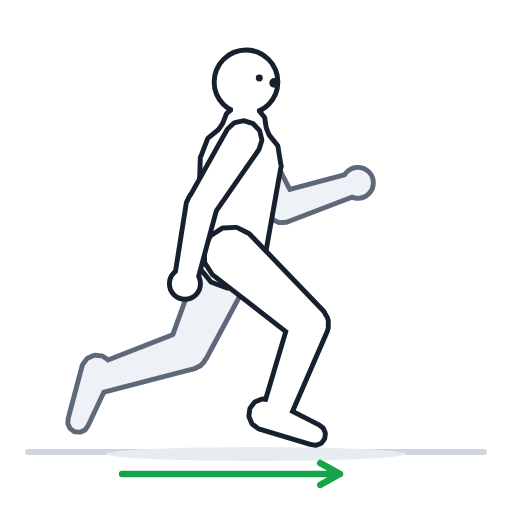
t = 0.00 s
t = 0.53 s: frame unchanged from t = 0.00 s, image omitted
t = 1.06 s: frame unchanged from t = 0.00 s, image omitted
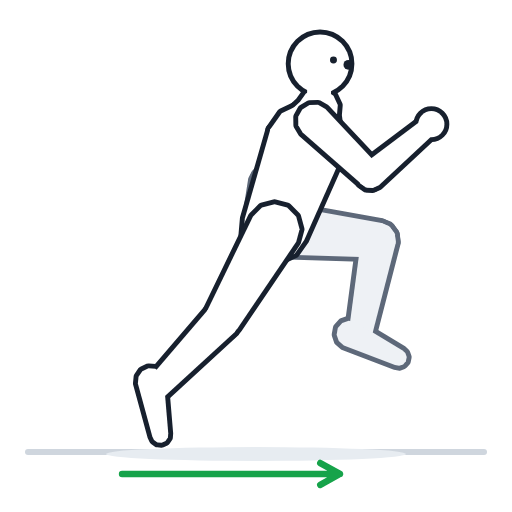
t = 1.40 s
t = 1.93 s: frame unchanged from t = 1.40 s, image omitted
t = 2.46 s: frame unchanged from t = 1.40 s, image omitted

The animated SVG that drew these frames (rendered in a browser with its animation timeline set to each time). Animation: 1 CSS @keyframes rule; one cycle of 2.80 s, repeats indefinitely.

<svg xmlns="http://www.w3.org/2000/svg" viewBox="0 0 512 512"><style>.b{animation:f 2.8s ease-in-out infinite}@keyframes f{0%,38%{opacity:0}50%,88%{opacity:1}100%{opacity:0}}@media (prefers-reduced-motion:reduce){.b{animation:none;opacity:0}}</style><rect width="512" height="512" fill="#fff"/><path d="M28 452H484" stroke="#cfd6de" stroke-width="6" stroke-linecap="round"/><ellipse cx="256" cy="454" rx="150" ry="7" fill="#e7ecf1"/><g transform="translate(-47.8 -96.7) scale(1.089)"><path d="M156 524L356 524M338 534L356 524L338 514" stroke="#16a34a" stroke-width="6" stroke-linecap="round" stroke-linejoin="round" fill="none"/><g fill="#5d6879" stroke="#5d6879" stroke-width="9" stroke-linejoin="round"><g id="q0"><path d="M202.3 403.5L201 411.7L204 419.4L210.4 424.6L218.6 425.9L226.4 422.9L231.6 416.5L277 331.7L278.9 319.9L274.6 308.8L265.4 301.3L253.6 299.4L242.5 303.7L235 312.9Z"/><path d="M126.2 428.4L121.7 431.4L119.2 436.2L119.5 441.7L122.4 446.2L127.3 448.7L132.7 448.4L221.9 425.2L228.8 420.7L232.6 413.3L232.2 405.1L227.7 398.1L220.3 394.4L212 394.8Z"/><path d="M108.7 473.5L108.4 477.3L110 480.8L113.2 483.1L117.1 483.4L120.6 481.8L122.8 478.6L144.2 433.1L144.7 426.9L142.1 421.3L137 417.8L130.8 417.2L125.2 419.8L121.6 424.9Z"/></g></g><use href="#q0" fill="#eef1f5" stroke="none"/><g fill="#5d6879" stroke="#5d6879" stroke-width="9" stroke-linejoin="round"><g id="q1"><path d="M293.1 285L297.3 289.2L303.1 290.7L308.8 289.2L313 285L314.6 279.2L313 273.5L280.1 209.4L274.6 203.9L267.1 201.9L259.6 203.9L254.1 209.4L252.1 216.9L254.1 224.4Z"/><path d="M368.5 266.9L372.2 264.5L374.2 260.6L373.9 256.2L371.5 252.5L367.6 250.5L363.2 250.8L299.4 267.8L294.2 271.2L291.3 276.7L291.7 282.9L295.1 288.2L300.6 291L306.8 290.6Z"/><path d="M360.5 256.7a12 12 0 1 0 24 0a12 12 0 1 0 -24 0Z"/></g></g><use href="#q1" fill="#eef1f5" stroke="none"/><g fill="#17202e" stroke="#17202e" stroke-width="9" stroke-linejoin="round"><g id="q2"><path d="M299.7 241.5L296.9 223.6L285.5 209.5L268.5 203L250.6 205.8L236.6 217.2L230.1 234.1L227.2 319.3L229.5 334.1L239 345.8L253 351.1L267.8 348.8L279.5 339.3L284.8 325.3Z"/><path d="M286.2 206.8L284.8 197.6L278.9 190.4L270.2 187L261 188.5L253.8 194.4L250.4 203.1L230.1 234.1L232.9 252L244.3 266.1L261.2 272.6L279.1 269.8L293.2 258.4L299.7 241.5Z"/><path d="M280 185.3L278.7 179.8L274.9 175.6L269.4 174L263.9 175.2L259.7 179.1L258 184.6L257.3 204.6L258.6 210.1L262.5 214.3L268 215.9L273.5 214.7L277.7 210.8L279.3 205.3Z"/><path d="M242.8 164a27 27 0 1 0 54 0a27 27 0 1 0 -54 0Z"/></g></g><use href="#q2" fill="#ffffff" stroke="none"/><circle cx="295.7" cy="164.9" r="4.5" fill="#17202e"/><circle cx="282" cy="160.4" r="3.2" fill="#17202e"/><g fill="#17202e" stroke="#17202e" stroke-width="9" stroke-linejoin="round"><g id="q3"><path d="M316.6 398.4L324 402.2L332.3 401.8L339.2 397.2L343 389.9L342.6 381.6L338 374.6L271.4 305.2L260.8 299.8L248.9 300.4L238.9 306.9L233.5 317.5L234.1 329.4L240.6 339.4Z"/><path d="M286 469.4L285.5 474.8L287.8 479.7L292.3 482.9L297.7 483.3L302.6 481L305.7 476.6L342.4 392L343.1 383.8L339.6 376.3L332.8 371.5L324.6 370.8L317.1 374.3L312.3 381.1Z"/><path d="M330.2 494.9L334 495.4L337.6 493.9L339.9 490.8L340.4 486.9L338.9 483.4L335.8 481L291.1 458.1L284.9 457.4L279.2 459.8L275.5 464.7L274.7 470.9L277.1 476.6L282.1 480.4Z"/></g></g><use href="#q3" fill="#ffffff" stroke="none"/><g fill="#17202e" stroke="#17202e" stroke-width="9" stroke-linejoin="round"><g id="q4"><path d="M219.2 271.8L217.4 277.5L218.8 283.3L222.8 287.7L228.5 289.4L234.3 288.1L238.7 284L279.8 224.8L282.1 217.4L280.3 209.8L275 204.2L267.6 201.9L260 203.6L254.4 208.9Z"/><path d="M206.9 340.7L207.1 345.1L209.5 348.8L213.4 350.8L217.8 350.6L221.5 348.2L223.5 344.3L240.7 280.4L240.3 274.2L237 269L231.4 266.2L225.2 266.5L220 269.9L217.2 275.4Z"/><path d="M201.7 349.3a12 12 0 1 0 24 0a12 12 0 1 0 -24 0Z"/></g></g><use href="#q4" fill="#ffffff" stroke="none"/></g><g class="b"><rect width="512" height="512" fill="#fff"/><path d="M28 452H484" stroke="#cfd6de" stroke-width="6" stroke-linecap="round"/><ellipse cx="256" cy="454" rx="150" ry="7" fill="#e7ecf1"/><g transform="translate(-47.8 -96.7) scale(1.089)"><path d="M156 524L356 524M338 534L356 524L338 514" stroke="#16a34a" stroke-width="6" stroke-linecap="round" stroke-linejoin="round" fill="none"/><g fill="#5d6879" stroke="#5d6879" stroke-width="9" stroke-linejoin="round"><g id="q5"><path d="M389.8 325.2L398 324L404.4 318.7L407.4 311L406.1 302.8L400.9 296.4L393.1 293.4L298.4 276.4L286.6 278.3L277.4 285.8L273.1 296.9L275 308.7L282.5 317.9L293.6 322.2Z"/><path d="M363.6 397.6L364 403.1L367 407.6L371.9 410L377.3 409.6L381.8 406.5L384.2 401.6L407.2 312.4L406.6 304.1L402 297.3L394.5 293.6L386.3 294.2L379.4 298.8L375.8 306.3Z"/><path d="M406.6 423.9L410.4 424.7L414.1 423.4L416.6 420.5L417.4 416.7L416.1 413L413.2 410.4L370.2 384.5L364.1 383.3L358.2 385.3L354.1 390L353 396.1L355 402L359.7 406Z"/></g></g><use href="#q5" fill="#eef1f5" stroke="none"/><g fill="#5d6879" stroke="#5d6879" stroke-width="9" stroke-linejoin="round"><g id="q6"><path d="M278.9 249.3L276.5 254.8L277.3 260.7L280.8 265.5L286.3 267.8L292.2 267.1L297 263.5L344.1 208.9L347.1 201.8L346.2 194.1L341.5 187.9L334.3 184.8L326.6 185.8L320.4 190.5Z"/><path d="M265.9 319.2L266.1 323.6L268.5 327.3L272.4 329.3L276.8 329.1L280.5 326.7L282.5 322.8L299.7 258.9L299.3 252.7L296 247.5L290.4 244.7L284.2 245L279 248.4L276.2 253.9Z"/><path d="M260.7 327.8a12 12 0 1 0 24 0a12 12 0 1 0 -24 0Z"/></g></g><use href="#q6" fill="#eef1f5" stroke="none"/><g fill="#17202e" stroke="#17202e" stroke-width="9" stroke-linejoin="round"><g id="q7"><path d="M357.9 231.4L359.5 213.4L351.9 197L337 186.6L319 185L302.6 192.7L292.2 207.5L268.7 289.4L267.4 304.3L273.8 317.9L286.1 326.6L301 327.9L314.6 321.5L323.3 309.2Z"/><path d="M353.3 194.6L354.1 185.3L350.1 176.8L342.5 171.5L333.2 170.7L324.8 174.6L319.4 182.3L292.2 207.5L290.6 225.5L298.2 242L313.1 252.4L331.1 253.9L347.6 246.3L357.9 231.4Z"/><path d="M348 168.8L346.8 163.3L342.9 159.1L337.4 157.4L331.9 158.7L327.7 162.6L326.1 168L325.4 188L326.6 193.6L330.5 197.7L336 199.4L341.5 198.1L345.7 194.2L347.4 188.8Z"/><path d="M310.8 147.4a27 27 0 1 0 54 0a27 27 0 1 0 -54 0Z"/></g></g><use href="#q7" fill="#ffffff" stroke="none"/><circle cx="363.8" cy="148.3" r="4.5" fill="#17202e"/><circle cx="350.1" cy="143.9" r="3.2" fill="#17202e"/><g fill="#17202e" stroke="#17202e" stroke-width="9" stroke-linejoin="round"><g id="q8"><path d="M234.1 374.4L232 382.4L234.1 390.4L240 396.3L248 398.4L256 396.3L261.9 390.4L315.9 310.8L319 299.3L315.9 287.8L307.5 279.4L296 276.3L284.5 279.4L276.1 287.8Z"/><path d="M176.5 441.3L173.9 446.1L174 451.5L176.8 456.2L181.6 458.8L187 458.7L191.6 455.9L259.5 393.6L263.5 386.3L263.4 378L259.1 370.9L251.9 366.9L243.6 367.1L236.5 371.3Z"/><path d="M183.7 489.3L185.3 492.8L188.5 495.1L192.3 495.4L195.9 493.8L198.1 490.6L198.4 486.7L194.2 436.7L191.5 431.1L186.5 427.5L180.3 427L174.6 429.6L171.1 434.7L170.5 440.9Z"/></g></g><use href="#q8" fill="#ffffff" stroke="none"/><g fill="#17202e" stroke="#17202e" stroke-width="9" stroke-linejoin="round"><g id="q9"><path d="M376.1 258L381.3 260.9L387.2 260.8L392.3 257.7L395.2 252.5L395.1 246.5L392 241.4L342.7 188.9L335.9 185.1L328.1 185.3L321.5 189.3L317.7 196.1L317.8 203.8L321.8 210.5Z"/><path d="M440.1 213.8L442.6 210.2L443 205.8L441.1 201.8L437.5 199.3L433.1 198.9L429.1 200.8L376.3 240.5L372.8 245.6L372.2 251.8L374.9 257.4L379.9 261L386.1 261.5L391.8 258.9Z"/><path d="M428 202.8a12 12 0 1 0 24 0a12 12 0 1 0 -24 0Z"/></g></g><use href="#q9" fill="#ffffff" stroke="none"/></g></g></svg>
